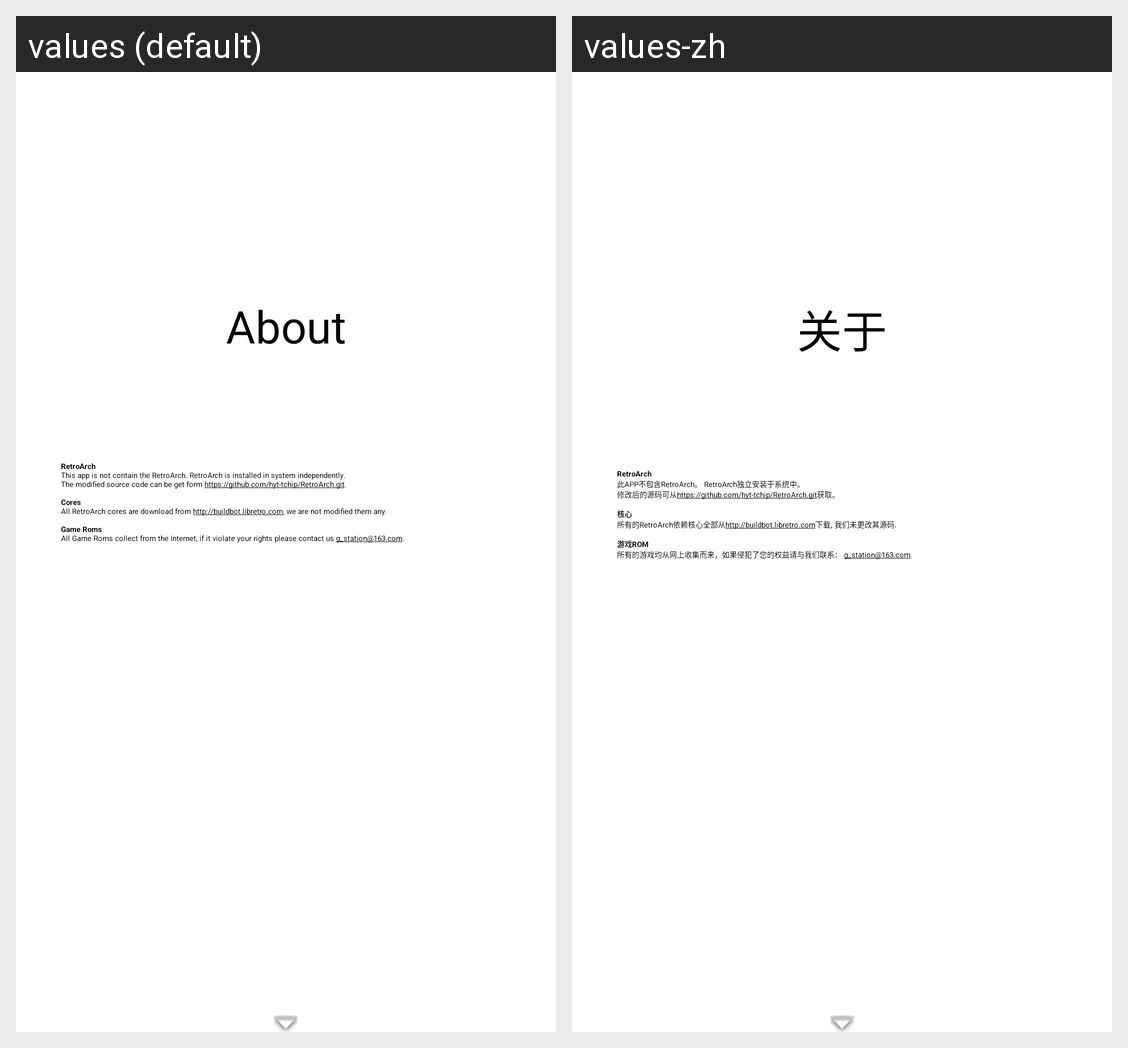

Strings drawn on this Android screen and how each of the app's shown locales translates them:
Android screen res/layout/fragment_version.xml rendered under 2 locales, left to right: values (default), values-zh. Device: Nexus 5 (rendered at 1080×1920; each locale shown at half size, 540×960, under a caption strip naming it); theme AppTheme.
Strings drawn on this screen, with the default value and each locale's value (text and hints the layout hard-codes, and strings that could not be matched under every locale, appear in the picture but are not listed):

about_app
  values: About
  values-zh: 关于

retroarch_copyright
  values: RetroArch
      This app is not contain the RetroArch. RetroArch is installed in system independently.
      The modified source code can be get form https://github.com/hyt-tchip/RetroArch.git. 
      
      Cores
      All RetroArch cores are download from http://buildbot.libretro.com, we are not modified them any. 
      
      Game Roms
      All Game Roms collect from the Internet, if it violate your rights please contact us …[clipped]
  values-zh: RetroArch
      此APP不包含RetroArch。 RetroArch独立安装于系统中。
      修改后的源码可从https://github.com/hyt-tchip/RetroArch.git获取。 
      
      核心
      所有的RetroArch依赖核心全部从http://buildbot.libretro.com下载, 我们未更改其源码. 
      
      游戏ROM
      所有的游戏均从网上收集而来，如果侵犯了您的权益请与我们联系： g_station@163.com.
